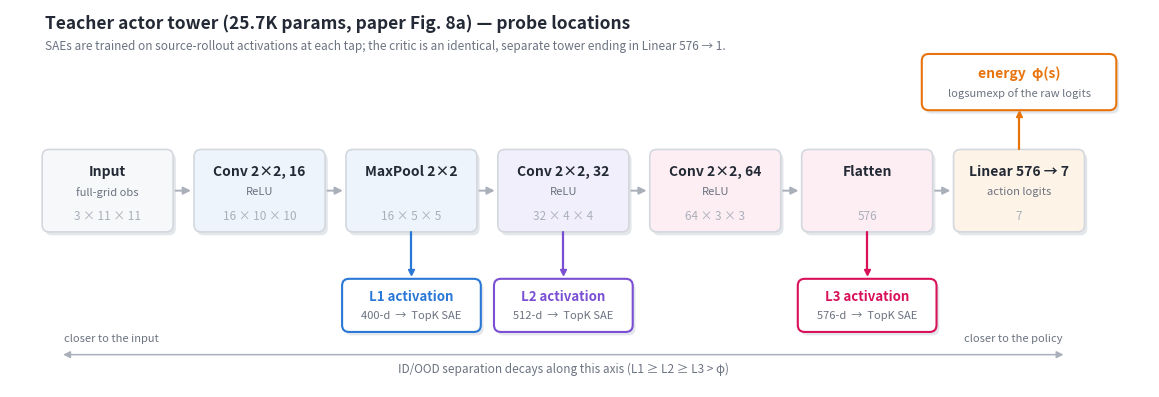

Recreate this plot in Python. (Note: this script raises an exception after producing the figure.)
"""Architecture diagram: the paper teacher's actor tower (Fig. 8a spec)
with the three SAE tap locations (L1-L3 activations) and the energy phi.

-> runs/videos/keynote/arch_taps.png
Usage: python fourroom/plot_arch_taps.py
"""
from __future__ import annotations

import matplotlib
matplotlib.use("Agg")
import matplotlib.pyplot as plt
from matplotlib.patches import FancyArrowPatch, FancyBboxPatch

INK, MUTED, FAINT = "#242a35", "#6b7280", "#aab0ba"
SHADOW = "#e3e6ea"
C_L1, C_L2, C_L3, C_PHI = "#2a78d6", "#7a4fd3", "#d81159", "#e8730c"

BOXES = [  # (title, sub, out shape, fill tint)
    ("Input", "full-grid obs", "3 × 11 × 11", "#f7f8fa"),
    ("Conv 2×2, 16", "ReLU", "16 × 10 × 10", "#eef4fc"),
    ("MaxPool 2×2", "", "16 × 5 × 5", "#eef4fc"),
    ("Conv 2×2, 32", "ReLU", "32 × 4 × 4", "#f1effb"),
    ("Conv 2×2, 64", "ReLU", "64 × 3 × 3", "#fdeef3"),
    ("Flatten", "", "576", "#fdeef3"),
    ("Linear 576 → 7", "action logits", "7", "#fdf3e7"),
]
TAPS = {2: ("L1 activation", "400-d", C_L1),
        3: ("L2 activation", "512-d", C_L2),
        5: ("L3 activation", "576-d", C_L3)}

W, H, GAP = 1.62, 1.00, 0.34
Y0 = 2.05
X0 = 0.45


def rounded(ax, x, y, w, h, fc, ec, lw=1.2, shadow=True):
    if shadow:
        ax.add_patch(FancyBboxPatch((x + 0.035, y - 0.045), w, h,
                                    boxstyle="round,pad=0.035,rounding_size=0.09",
                                    fc=SHADOW, ec="none", zorder=1))
    ax.add_patch(FancyBboxPatch((x, y), w, h,
                                boxstyle="round,pad=0.035,rounding_size=0.09",
                                fc=fc, ec=ec, lw=lw, zorder=2))


def main() -> None:
    fig, ax = plt.subplots(figsize=(14.7, 4.9), dpi=200)
    fig.patch.set_facecolor("white")
    ax.set_xlim(0, 14.7)
    ax.set_ylim(0, 4.9)
    ax.axis("off")

    xs = []
    for i, (title, sub, shape, tint) in enumerate(BOXES):
        x = X0 + i * (W + GAP)
        xs.append(x)
        rounded(ax, x, Y0, W, H, tint, "#d4d8de")
        cy = Y0 + H
        ax.text(x + W / 2, cy - 0.26, title, ha="center", va="center",
                fontsize=10, color=INK, weight="bold", zorder=3)
        if sub:
            ax.text(x + W / 2, cy - 0.52, sub, ha="center", va="center",
                    fontsize=8, color=MUTED, zorder=3)
        ax.text(x + W / 2, Y0 + 0.17, shape, ha="center", va="center",
                fontsize=8.5, color=FAINT, style="italic", zorder=3)
        if i:
            ax.add_patch(FancyArrowPatch(
                (x - GAP + 0.03, Y0 + H / 2), (x - 0.04, Y0 + H / 2),
                arrowstyle="-|>", mutation_scale=11, color=FAINT, lw=1.4,
                zorder=2))

    # taps dropped below the tower
    for i, (name, dim, c) in TAPS.items():
        cx = xs[i] + W / 2
        ax.plot([cx, cx], [Y0 - 0.04, Y0 - 0.52], color=c, lw=1.6,
                solid_capstyle="round", zorder=2)
        ax.plot(cx, Y0 - 0.56, marker="v", ms=5, color=c, zorder=2)
        rounded(ax, cx - 0.86, Y0 - 1.30, 1.72, 0.62, "white", c, lw=1.5)
        ax.text(cx, Y0 - 0.88, name, ha="center", va="center",
                fontsize=9.5, color=c, weight="bold", zorder=3)
        ax.text(cx, Y0 - 1.13, f"{dim}  →  TopK SAE", ha="center",
                va="center", fontsize=8, color=MUTED, zorder=3)

    # phi raised above the policy head
    cx = xs[-1] + W / 2
    ax.plot([cx, cx], [Y0 + H + 0.04, Y0 + H + 0.46], color=C_PHI, lw=1.6,
            solid_capstyle="round", zorder=2)
    ax.plot(cx, Y0 + H + 0.50, marker="^", ms=5, color=C_PHI, zorder=2)
    rounded(ax, cx - 1.22, Y0 + H + 0.58, 2.44, 0.66, "white", C_PHI,
            lw=1.5)
    ax.text(cx, Y0 + H + 1.02, "energy  φ(s)", ha="center", va="center",
            fontsize=10, color=C_PHI, weight="bold", zorder=3)
    ax.text(cx, Y0 + H + 0.76, "logsumexp of the raw logits", ha="center",
            va="center", fontsize=8, color=MUTED, zorder=3)

    # input-side <-> policy-side axis under the taps
    y_ax = 0.42
    ax.add_patch(FancyArrowPatch((X0 + 0.2, y_ax), (xs[-1] + W - 0.2, y_ax),
                                 arrowstyle="<|-|>", mutation_scale=10,
                                 color=FAINT, lw=1.1))
    ax.text(X0 + 0.25, y_ax + 0.17, "closer to the input", fontsize=8,
            color=MUTED, ha="left")
    ax.text(xs[-1] + W - 0.25, y_ax + 0.17, "closer to the policy",
            fontsize=8, color=MUTED, ha="right")
    ax.text((X0 + xs[-1] + W) / 2, y_ax - 0.24,
            "ID/OOD separation decays along this axis "
            "(L1 ≥ L2 ≥ L3 > φ)", fontsize=8.5, color=MUTED, ha="center",
            style="italic")

    ax.text(X0, 4.72,
            "Teacher actor tower (25.7K params, paper Fig. 8a) — probe "
            "locations", fontsize=12.5, color=INK, weight="bold",
            va="center")
    ax.text(X0, 4.42,
            "SAEs are trained on source-rollout activations at each tap; "
            "the critic is an identical, separate tower ending in "
            "Linear 576 → 1.", fontsize=8.5, color=MUTED, va="center")

    out = "runs/videos/keynote/arch_taps.png"
    fig.savefig(out, facecolor="white", bbox_inches="tight", pad_inches=0.25)
    print("wrote", out)


if __name__ == "__main__":
    main()
